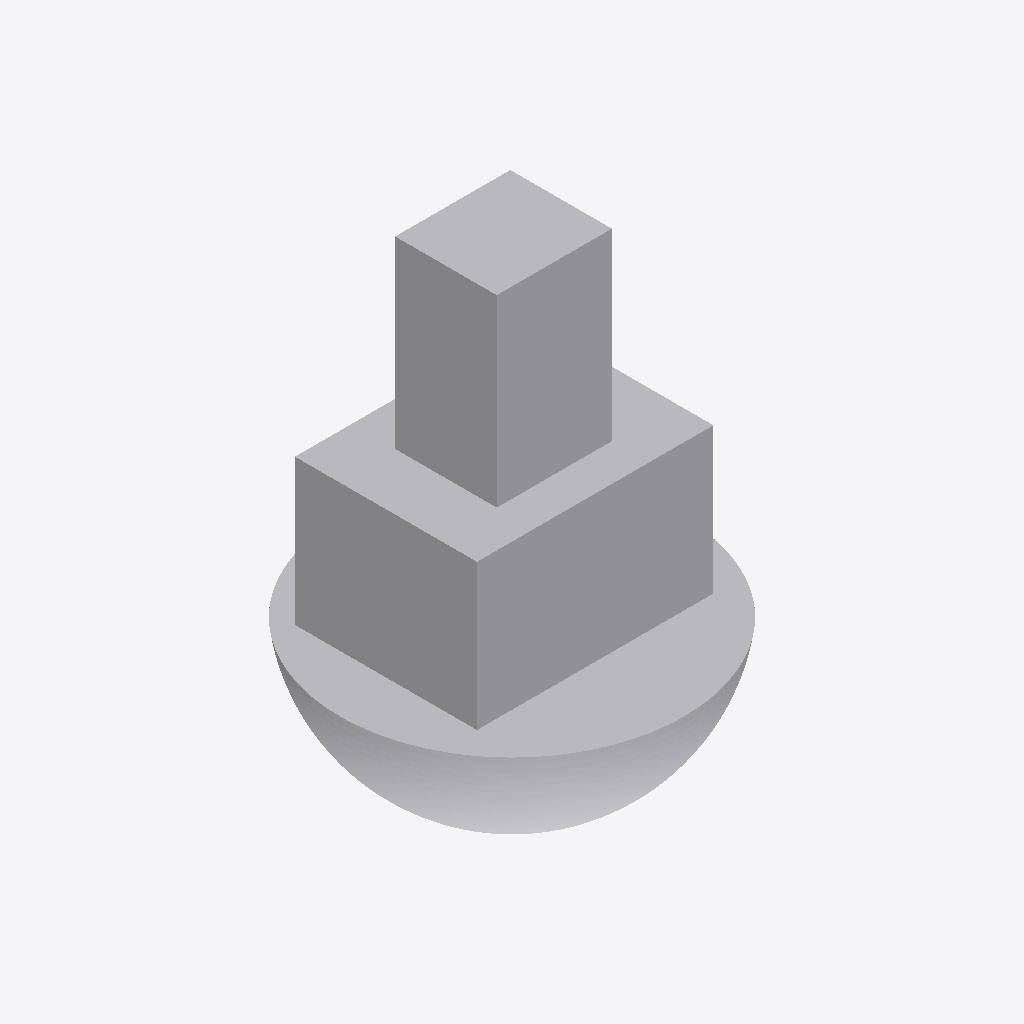
Isometric view of an IFC building model (IFC-SPF (STEP), schema IFC2X3, length unit metre), seen from the south-west, elements coloured by IFC class: 1 other element (light grey).
Extent 2.5 m × 2.5 m × 3.4 m (x, y, z). Elements (1): 1 IfcBuildingElementPart.

HEADER;
FILE_DESCRIPTION(('IFC 2x3 Building Model'),'2;1');
FILE_NAME('C:\\Users\\IG_EQUIPO1\\AppData\\Local\\Packages\\48598BIMMars.313206BE35C60_69nt','',(''),(''),'','','');
FILE_SCHEMA(('IFC2X3'));
ENDSEC;
DATA;
#21873=IFCPROJECT('3EVo5YVJjEjRZckbBuJNDr',$,'Port De Barcelona','',$,$,$,(#11),#21874);
#1=IFCSITE('30Knar00n9wwyuE0wq6oN1',$,'Port De Barcelona',$,$,#2,$,$,.ELEMENT.,(-37,-45,0,0),(144,58,1,200000),0.0,'',$);
#7=IFCBUILDINGELEMENTPART('1$3RDTvtXCbv4T4g9khdmH',$,'APBCN-URB-MON-Monumento_Miraestels_LOD1','',$,#8,#9,$);
ENDSEC;
